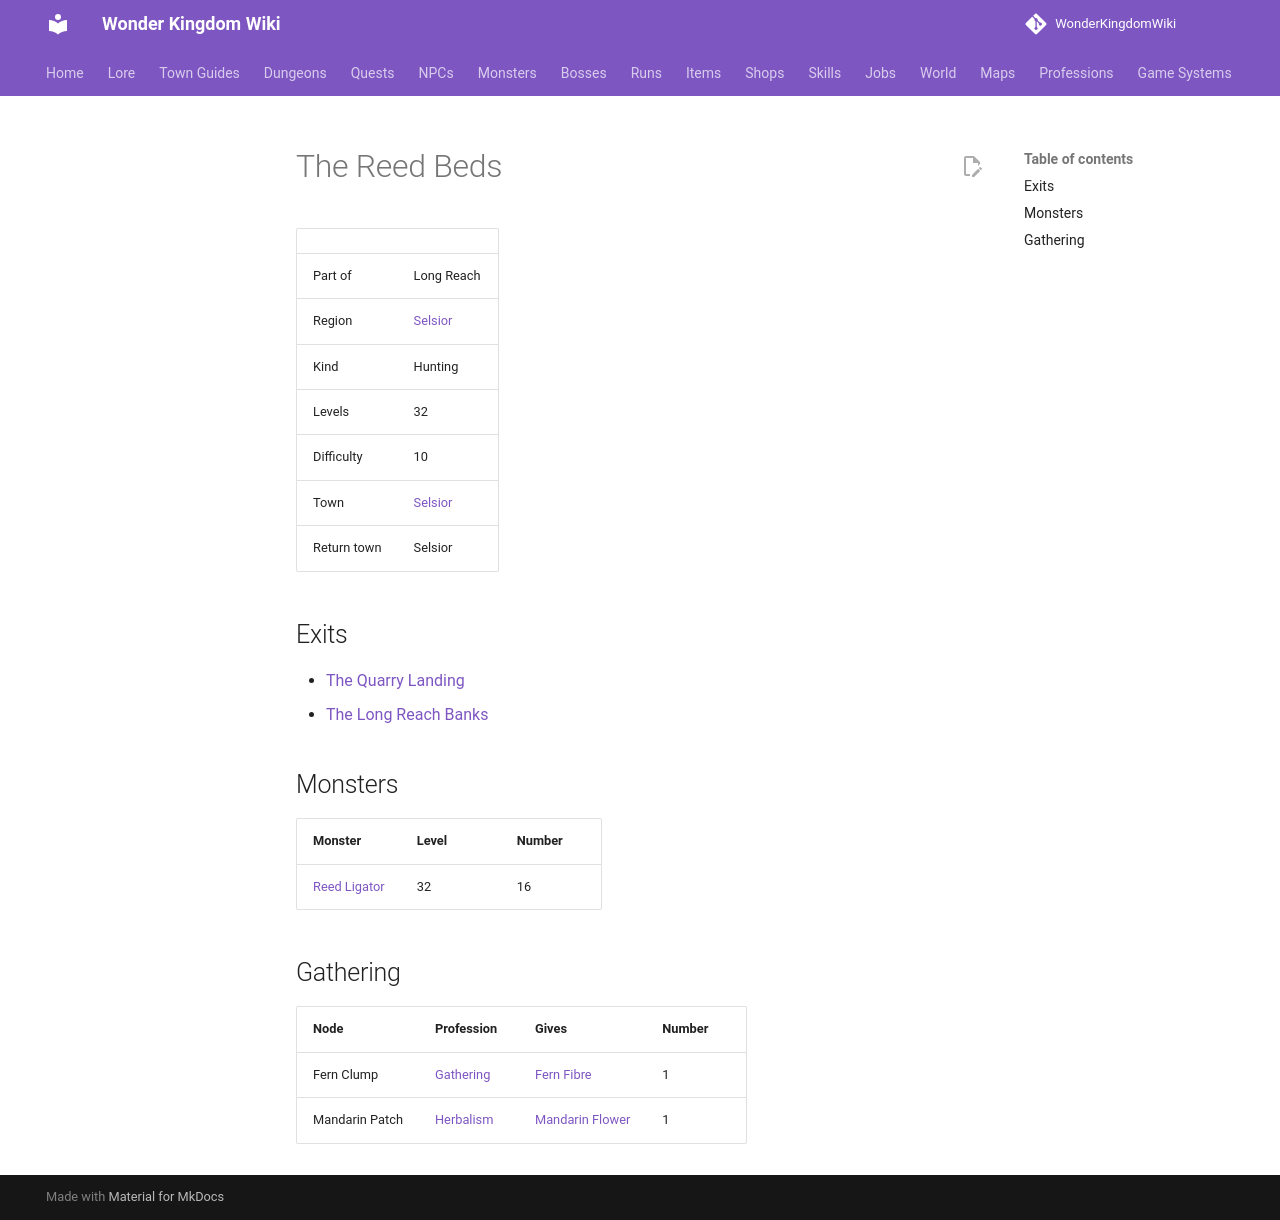

repository: alonohana627/WonderKingdomWiki · page: maps/reed_beds/index.html · generator: mkdocs

<!-- Generated by tools/generate.py from GameLib. Do not edit: changes are overwritten. -->

# The Reed Beds

|  |  |
|---|---|
| Part of | Long Reach |
| Region | [Selsior](../world/index.md#selsior) |
| Kind | Hunting |
| Levels | 32 |
| Difficulty | 10 |
| Town | [Selsior](../towns/selsior.md) |
| Return town | Selsior |

## Exits

- [The Quarry Landing](../maps/quarry_landing.md)
- [The Long Reach Banks](../maps/reach_banks.md)

## Monsters

| Monster | Level | Number |
|---|---|---|
| [Reed Ligator](../monsters/reed_ligator.md) | 32 | 16 |

## Gathering

| Node | Profession | Gives | Number |
|---|---|---|---|
| Fern Clump | [Gathering](../professions/gathering.md) | [Fern Fibre](../items/fern_fibre.md) | 1 |
| Mandarin Patch | [Herbalism](../professions/herbalism.md) | [Mandarin Flower](../items/mandarin_flower.md) | 1 |
